Dataset: data (GitHub, golden-com/Golden_Detect_Anemic). Classes: anemia, no anemia.

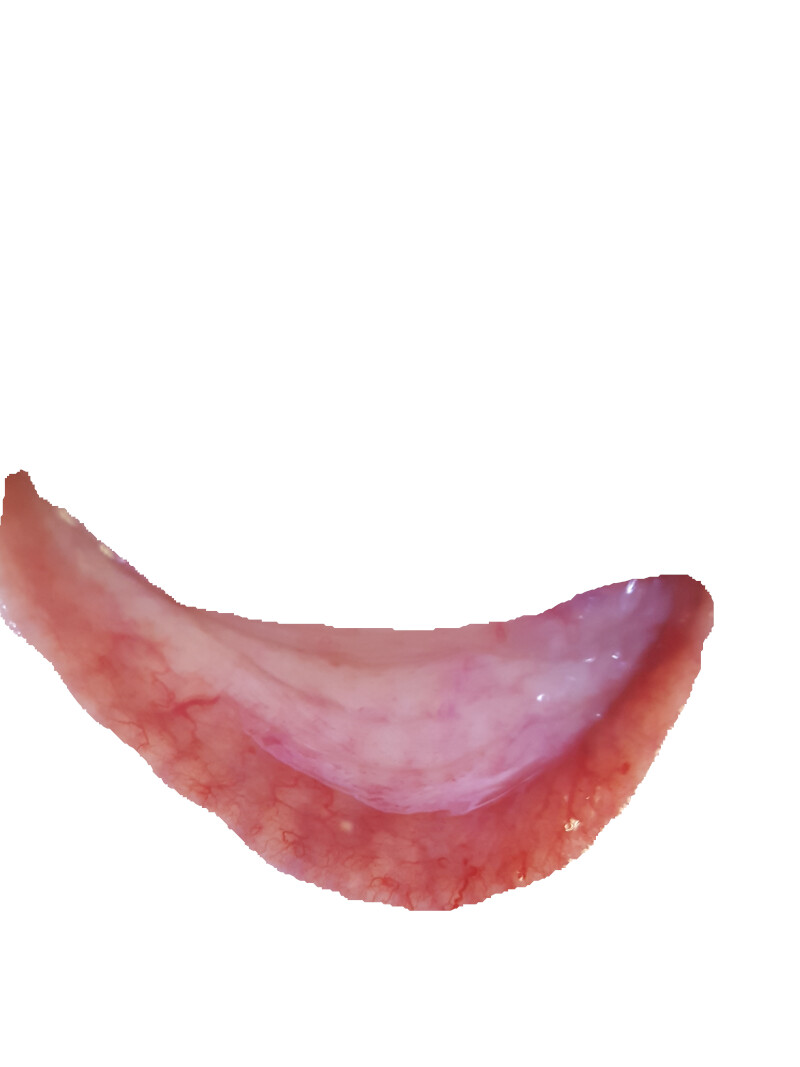
Label: anemia

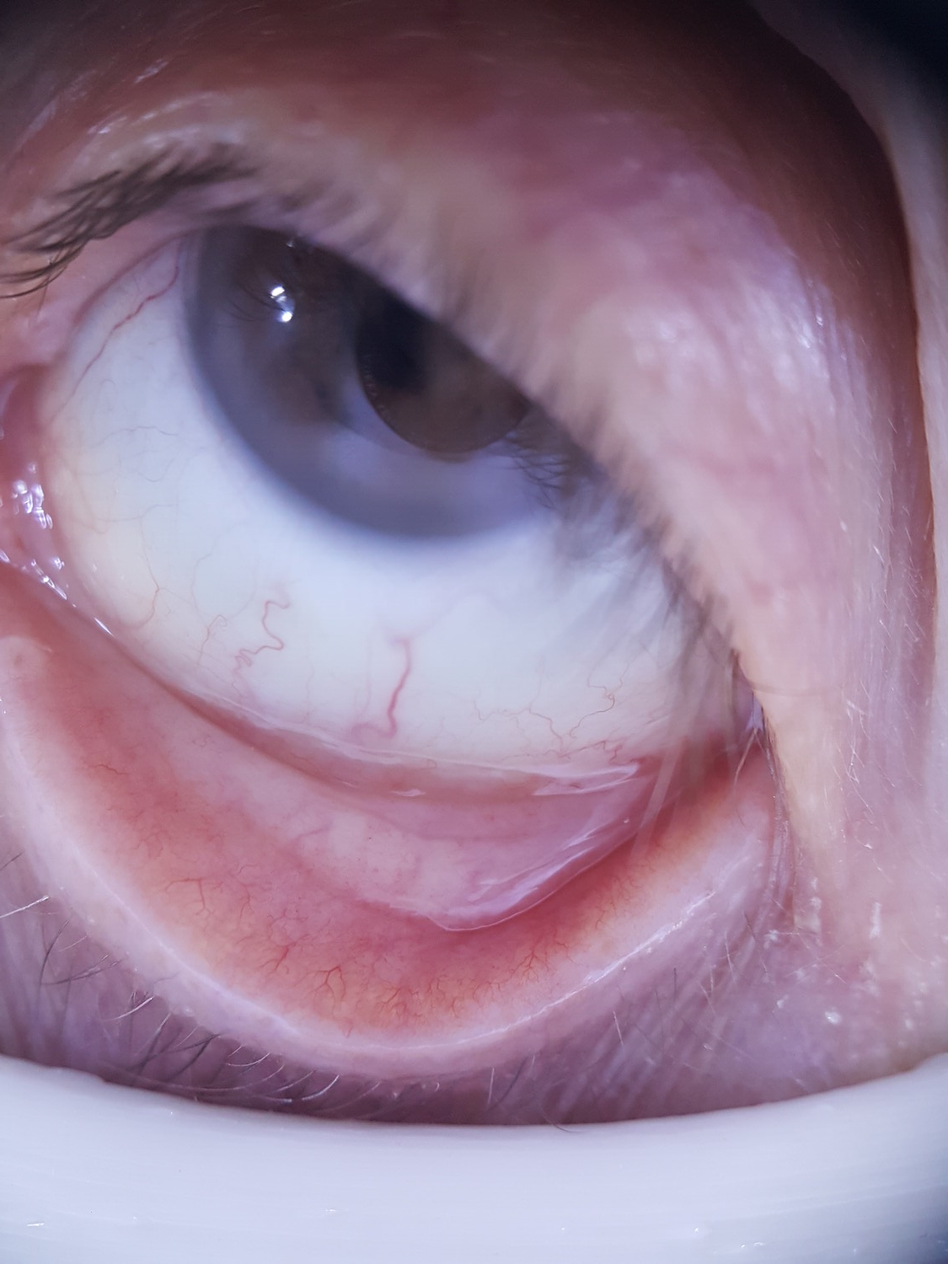
Label: anemia

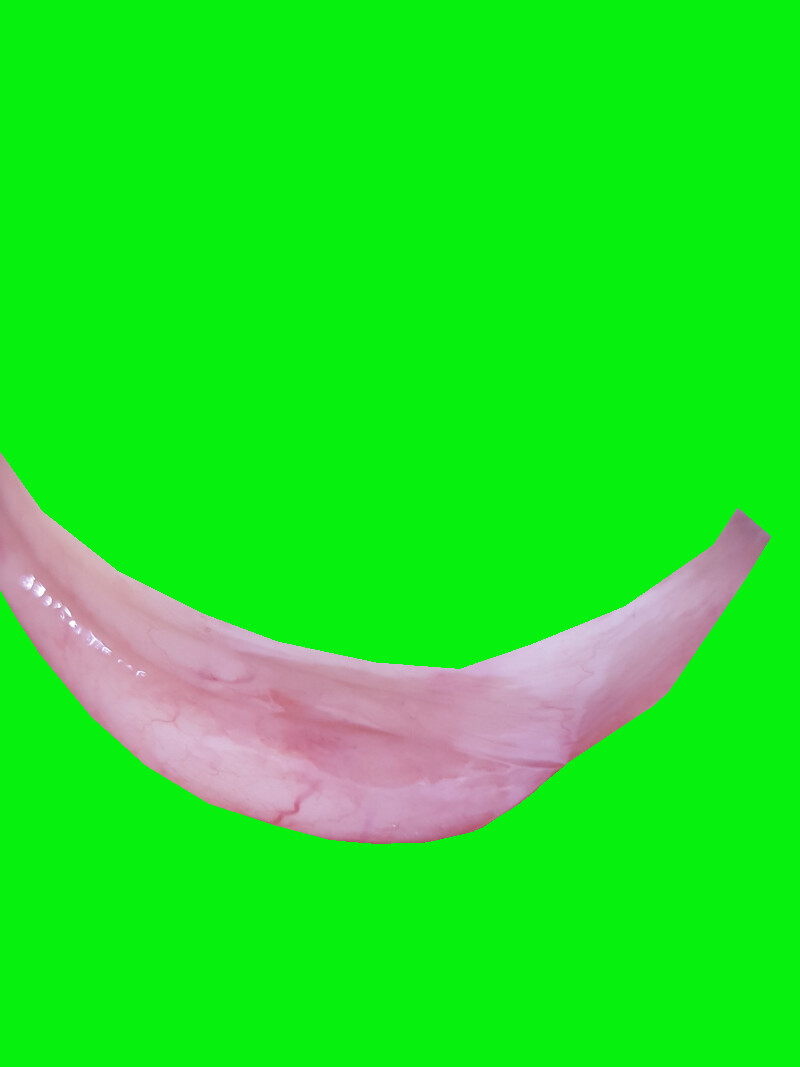
Label: no anemia

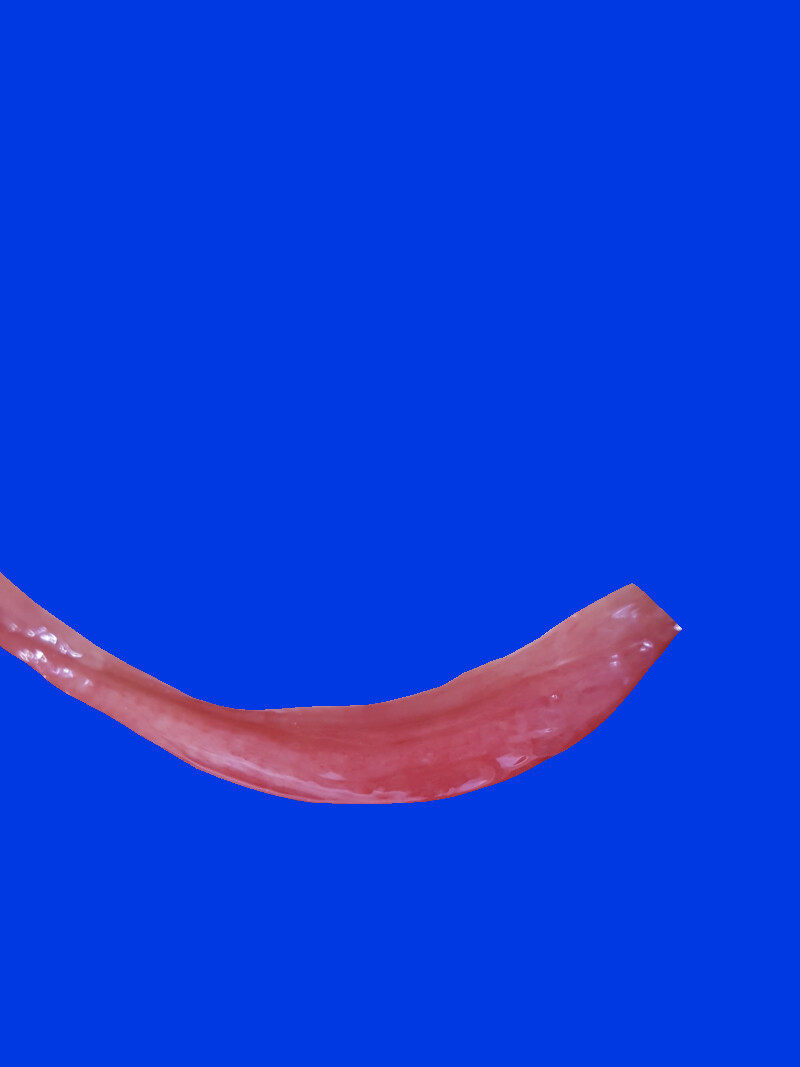
Label: no anemia

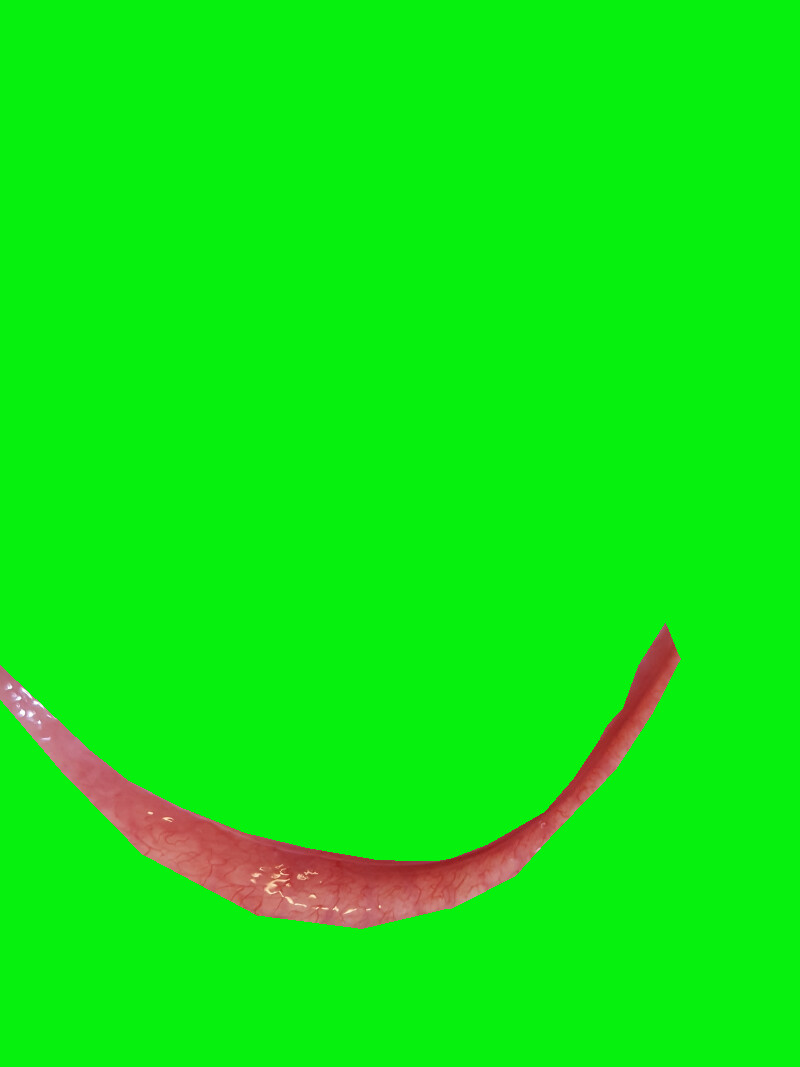
Label: no anemia

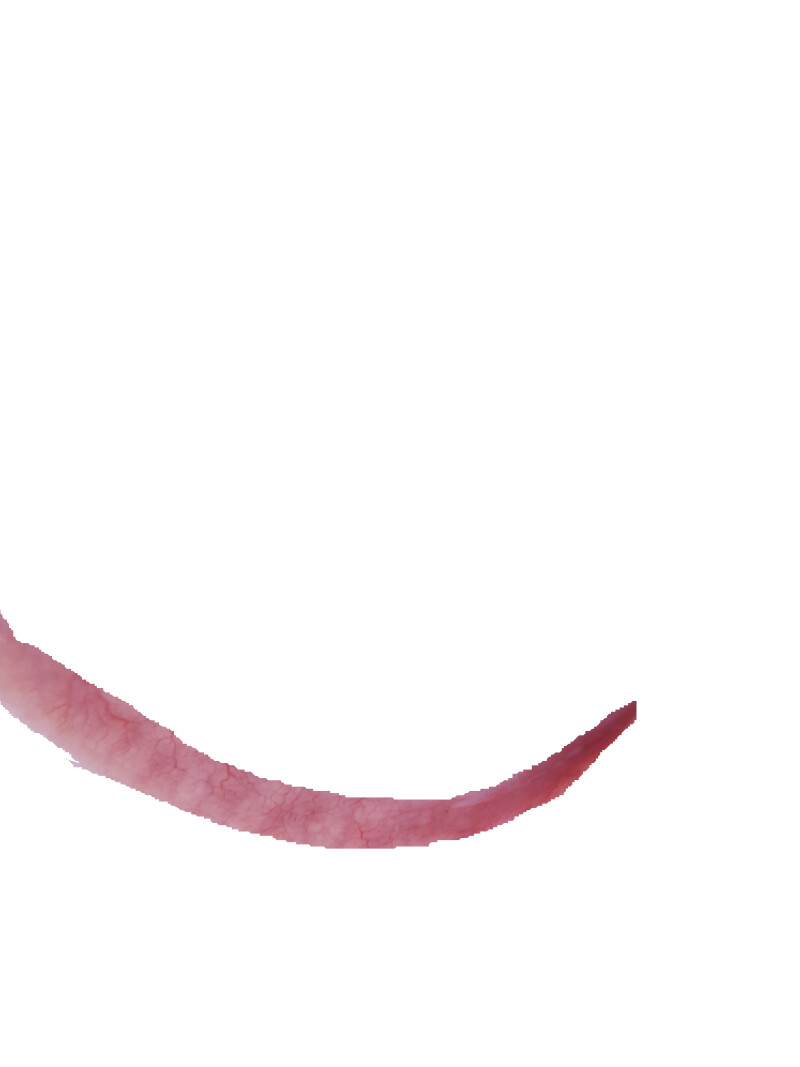
Label: anemia
